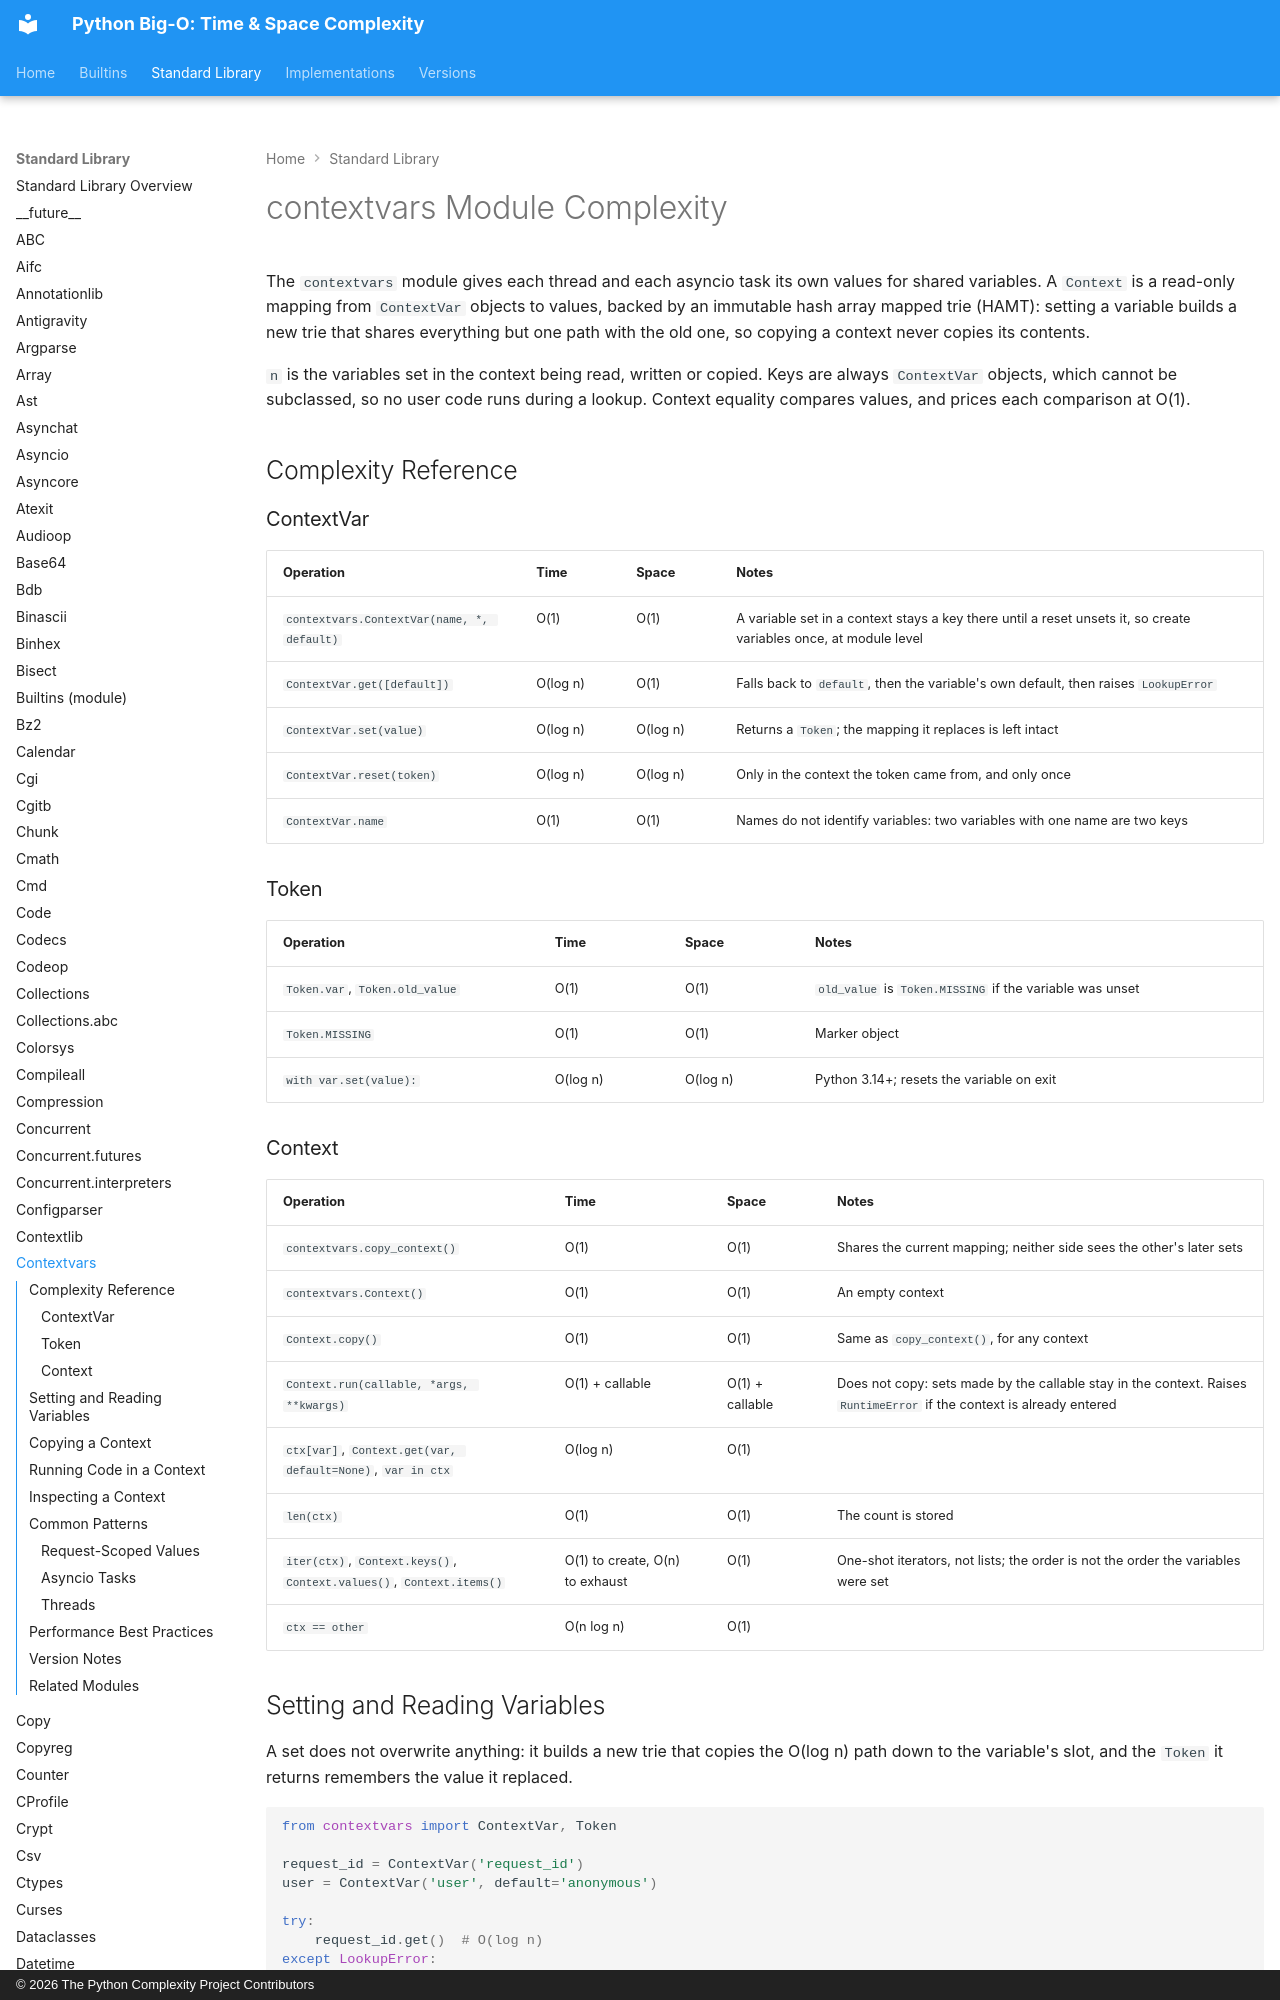

repository: heikkitoivonen/python-time-space-complexity · page: stdlib/contextvars/index.html · generator: mkdocs · copyright: © 2026 The Python Complexity Project Contributors

# contextvars Module Complexity

The `contextvars` module gives each thread and each asyncio task its own values for shared
variables. A `Context` is a read-only mapping from `ContextVar` objects to values, backed by an
immutable hash array mapped trie (HAMT): setting a variable builds a new trie that shares
everything but one path with the old one, so copying a context never copies its contents.

`n` is the variables set in the context being read, written or copied. Keys are always
`ContextVar` objects, which cannot be subclassed, so no user code runs during a lookup. Context
equality compares values, and prices each comparison at O(1).

## Complexity Reference

### ContextVar

| Operation | Time | Space | Notes |
|-----------|------|-------|-------|
| `contextvars.ContextVar(name, *, default)` | O(1) | O(1) | A variable set in a context stays a key there until a reset unsets it, so create variables once, at module level |
| `ContextVar.get([default])` | O(log n) | O(1) | Falls back to `default`, then the variable's own default, then raises `LookupError` |
| `ContextVar.set(value)` | O(log n) | O(log n) | Returns a `Token`; the mapping it replaces is left intact |
| `ContextVar.reset(token)` | O(log n) | O(log n) | Only in the context the token came from, and only once |
| `ContextVar.name` | O(1) | O(1) | Names do not identify variables: two variables with one name are two keys |

### Token

| Operation | Time | Space | Notes |
|-----------|------|-------|-------|
| `Token.var`, `Token.old_value` | O(1) | O(1) | `old_value` is `Token.MISSING` if the variable was unset |
| `Token.MISSING` | O(1) | O(1) | Marker object |
| `with var.set(value):` | O(log n) | O(log n) | Python 3.14+; resets the variable on exit |
